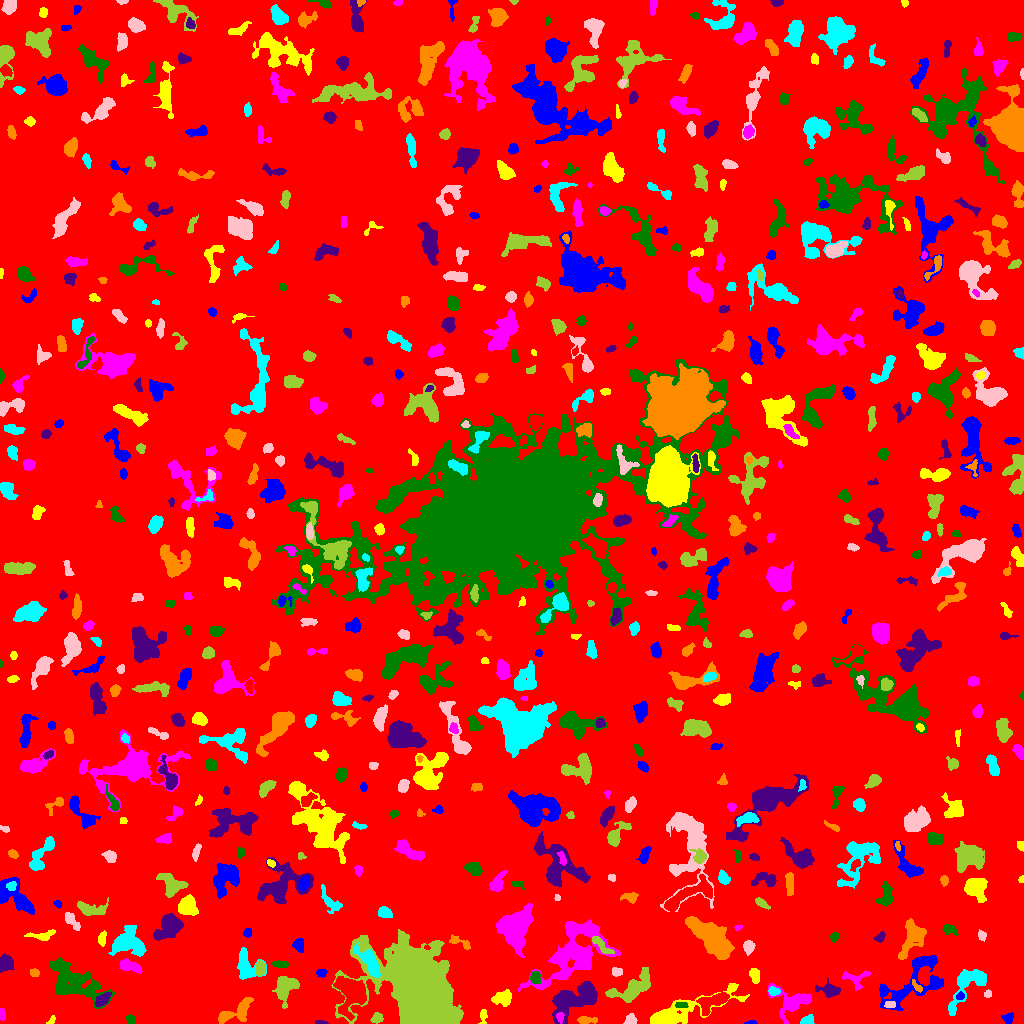

The file beside this chart, header and first rows:
ID, X, Y, A, B, theta, total_flux, mu_max, mu_median, mu_mean, R_fwhm, R_e, R10, R90, x_start, x_end, y_start, y_end, area, greylevel
0, 511.1, 538.5, 302.6, 299.6, -1.197, 1420923, 13.0, 1.0, 1.728, 38.18, 232.2, 87.67, 387.8, 0, 1023, 0, 1023, 822282, 1.728
1, 750, 0.6737, 2.773, 0.7552, 0.06322, 95.0, 7.0, 2.0, 2.262, 1.784, 1.693, 0.5642, 2.821, 744, 757, 0, 3, 42, 7.262
2, 51.13, 3.128, 2.83, 1.376, 0.9273, 125.0, 5.0, 2.0, 2.315, 2.764, 2.326, 0.7979, 3.568, 46, 55, 0, 8, 54, 7.315
3, 559.9, 6.68, 2.241, 1.578, 1.526, 175.0, 6.0, 2.0, 2.365, 3.241, 2.394, 0.7979, 3.7, 556, 564, 0, 11, 74, 13.36
4, 131.1, 3.875, 2.545, 1.793, -1.144, 72.0, 2.0, 1.0, 0.8889, 4.222, 2.459, 0.9772, 3.909, 125, 135, 0, 9, 81, 5.889
5, 320.7, 0.8771, 3.112, 0.8791, -0.05577, 179.0, 9.0, 4.0, 3.891, 2.257, 2.034, 0.7979, 3.192, 315, 328, 0, 3, 46, 7.891
6, 585.5, 3.5, 4.831, 1.628, 0.0, 190.0, 4.0, 1.0, 1.439, 4.297, 3.192, 1.128, 5.109, 577, 597, 0, 7, 132, 6.439
7, 807.3, 2.662, 3.413, 2.143, 0.3791, 198.0, 4.0, 2.0, 1.8, 4.514, 3.038, 1.128, 4.853, 800, 814, 0, 9, 110, 6.8
8, 630.4, 3.358, 2.541, 2.276, 0.7334, 553.0, 12.0, 5.0, 5.027, 3.949, 3.038, 1.128, 4.687, 623, 637, 0, 10, 110, 10.03
9, 376.6, 5.046, 2.648, 2.15, 0.1982, 152.0, 4.0, 1.0, 1.357, 3.909, 2.985, 1.128, 4.687, 370, 383, 0, 11, 112, 6.357
10, 921.3, 11.7, 2.908, 1.774, -0.1521, 196.0, 4.0, 2.0, 2.108, 4.478, 2.932, 1.128, 4.478, 914, 927, 8, 15, 93, 7.108
11, 1009, 5.989, 2.393, 2.015, 0.517, 92.0, 3.0, 1.0, 0.8679, 2.932, 2.646, 1.128, 4.146, 1001, 1013, 0, 11, 106, 5.868
12, 483.3, 7.802, 3.787, 1.636, 1.526, 86.0, 3.0, 1.0, 0.9247, 2.706, 2.523, 0.9772, 4.068, 478, 487, 0, 14, 93, 5.925
13, 1.964, 8.884, 2.939, 1.422, -1.528, 138.0, 4.0, 2.0, 2.0, 3.827, 2.585, 0.9772, 4.029, 0, 5, 3, 15, 69, 7.0
14, 681.1, 18.55, 3.244, 1.437, 0.0215, 236.0, 6.0, 3.0, 3.147, 3.909, 2.821, 1.128, 4.297, 675, 688, 16, 21, 75, 13.15
15, 102.4, 23.57, 4.616, 2.216, 0.7255, 451.0, 6.0, 3.0, 2.767, 5.352, 4.029, 1.596, 6.232, 95, 111, 17, 31, 163, 9.767
16, 237.2, 11.94, 10.49, 4.489, 0.5164, 1312, 8.0, 3.0, 3.24, 7.442, 6.283, 2.459, 9.772, 218, 253, 0, 26, 405, 7.24
17, 967.3, 39.17, 14.09, 6.067, 0.9058, 1893, 8.0, 3.0, 3.014, 8.195, 7.506, 2.932, 12.07, 948, 986, 8, 54, 628, 7.014
18, 890.6, 18.59, 2.747, 1.643, 0.1007, 158.0, 4.0, 2.0, 2.107, 4.068, 2.706, 0.9772, 4.068, 884, 895, 16, 22, 75, 11.11
19, 284.7, 35.73, 6.542, 4.598, 1.245, 1663, 9.0, 3.0, 3.85, 6.507, 5.944, 2.394, 9.982, 272, 299, 15, 47, 432, 7.85
20, 713.8, 21.94, 8.601, 3.479, 0.4504, 1325, 10.0, 3.0, 3.442, 5.781, 5.809, 2.111, 9.236, 696, 729, 8, 31, 385, 10.44
21, 960.2, 27.23, 2.099, 1.7, 0.5127, 115.0, 3.0, 2.0, 1.885, 3.432, 2.459, 0.9772, 3.785, 956, 964, 24, 32, 61, 9.885
22, 503.5, 25.96, 4.817, 3.461, 0.2892, 1240, 12.0, 4.0, 5.02, 5.171, 4.82, 1.784, 7.818, 491, 511, 17, 34, 247, 8.02
23, 791.8, 21.42, 9.553, 6.845, -0.0271, 1677, 9.0, 3.0, 3.1, 6.232, 6.794, 2.585, 11.1, 767, 811, 0, 40, 541, 7.1
24, 72.82, 42.53, 15.94, 7.301, -0.5618, 3792, 8.0, 3.0, 3.179, 12.09, 10.66, 4.107, 16.85, 49, 115, 15, 66, 1193, 7.179
25, 576, 24.73, 14.17, 6.213, 0.4808, 4614, 15.0, 4.0, 4.852, 7.136, 9.167, 3.338, 14.72, 552, 597, 0, 42, 951, 8.852
26, 917.1, 36.73, 3.647, 1.434, -0.8863, 151.0, 5.0, 2.0, 1.911, 2.394, 2.523, 0.9772, 4.26, 912, 922, 31, 44, 79, 9.911
27, 773.6, 32.07, 2.413, 1.782, -0.01629, 211.0, 6.0, 2.0, 2.269, 3.568, 2.646, 0.9772, 4.146, 768, 780, 28, 37, 93, 10.27
28, 987.7, 29.45, 2, 1.742, 0.6749, 110.0, 3.0, 2.0, 1.964, 3.478, 2.394, 0.9772, 3.656, 984, 991, 26, 34, 56, 6.964
29, 633.3, 35.08, 11.74, 4.845, 0.5626, 2653, 11.0, 4.0, 4.198, 7.203, 7.464, 2.877, 12.06, 605, 650, 21, 56, 632, 8.198
30, 350.6, 31.98, 8.134, 5.981, -1.18, 3911, 17.0, 4.0, 4.957, 6.652, 7.334, 2.764, 12.57, 333, 366, 3, 47, 789, 11.96
31, 913.9, 42.99, 21.38, 9.727, 0.6946, 4452, 13.0, 4.0, 4.044, 5.971, 10.59, 3.785, 16.61, 879, 943, 13, 68, 1101, 7.044
32, 681.2, 12.04, 26.56, 5.136, 0.357, 3386, 13.0, 3.0, 3.576, 5.917, 8.63, 2.985, 14.72, 650, 749, 0, 40, 947, 7.576
33, 855.3, 45.19, 7.602, 4.881, -0.006992, 450.0, 5.0, 2.0, 1.965, 4.618, 4.787, 1.784, 7.59, 842, 871, 33, 53, 229, 5.965
34, 535.1, 46.25, 3.007, 2.239, 1.519, 343.0, 7.0, 2.5, 2.811, 3.7, 3.192, 1.262, 5.109, 530, 540, 39, 52, 122, 9.811
35, 829, 33.05, 5.327, 2.992, -0.181, 691.0, 8.0, 3.0, 2.953, 4.983, 4.514, 1.693, 7.247, 815, 840, 26, 45, 234, 7.953
36, 34.65, 50.8, 2.038, 1.773, -0.1495, 141.0, 4.0, 2.0, 1.905, 3.613, 2.459, 0.9772, 3.785, 30, 39, 47, 55, 74, 6.905
37, 245.7, 56.65, 7.734, 5.036, -1.318, 1577, 10.0, 3.0, 3.782, 6.507, 6.024, 2.326, 9.723, 237, 266, 44, 76, 417, 7.782
38, 616.8, 51.58, 2.803, 2.158, -0.04832, 284.0, 5.0, 3.0, 3.121, 4.514, 3.241, 1.262, 4.754, 612, 622, 47, 56, 91, 7.121
39, 260.1, 55.18, 3.375, 2.05, 1.551, 614.0, 12.0, 4.0, 4.652, 3.949, 3.338, 1.262, 5.352, 255, 265, 48, 63, 132, 11.65
40, 1022, 38.9, 5.539, 0.8039, -1.53, 104.0, 4.0, 1.0, 1.268, 2.877, 2.111, 0.7979, 3.478, 1018, 1023, 29, 51, 82, 6.268
41, 321.5, 50.97, 2.312, 1.726, 0.06576, 214.0, 7.0, 3.0, 2.709, 3.038, 2.459, 0.9772, 3.909, 316, 327, 46, 54, 79, 7.709
42, 754.3, 49.35, 3.136, 2.109, -1.243, 287.0, 6.0, 2.0, 2.065, 3.827, 3.09, 1.128, 5.046, 749, 759, 40, 55, 139, 9.065
43, 129.7, 57.3, 5.943, 2.372, -0.3026, 718.0, 7.0, 3.0, 3.34, 5.698, 4.754, 1.871, 7.159, 120, 142, 50, 65, 215, 7.34
44, 279.9, 59.5, 3.977, 1.529, 0.0, 136.0, 3.0, 1.0, 1.271, 3.478, 3.038, 1.128, 4.918, 272, 289, 56, 63, 107, 6.271
45, 4.694, 60.43, 3.914, 2.859, 1.212, 549.0, 6.0, 3.0, 2.577, 5.944, 4.222, 1.693, 6.433, 0, 14, 51, 70, 213, 7.577
46, 912.2, 86.82, 10, 5.188, 1.175, 1837, 8.0, 3.0, 3.358, 8.058, 7.313, 2.764, 11.73, 898, 926, 64, 105, 547, 7.358
47, 369, 62.96, 8.524, 3.285, -0.9667, 2282, 16.0, 5.0, 5.677, 5.726, 5.809, 2.185, 9.608, 353, 380, 46, 81, 402, 14.68
48, 748.6, 76.66, 3.021, 2.516, 1.563, 549.0, 8.0, 4.0, 4.037, 4.886, 3.523, 1.382, 5.441, 743, 755, 68, 83, 136, 8.037
49, 601.2, 78.4, 7.517, 2.031, -0.7234, 277.0, 4.0, 1.5, 1.539, 5.352, 4.068, 1.596, 6.333, 592, 614, 70, 87, 180, 9.539
50, 190.9, 28.1, 28.81, 7.408, 0.9992, 9523, 17.0, 4.0, 4.919, 8.813, 12.99, 4.652, 20.91, 155, 225, 0, 84, 1936, 8.919
51, 299.3, 78.33, 3.532, 2.528, -1.345, 563.0, 7.0, 5.0, 4.14, 5.352, 3.868, 1.596, 5.642, 292, 303, 71, 85, 136, 8.14
52, 102, 85.05, 3.918, 1.955, 1.391, 172.0, 3.0, 2.0, 1.623, 4.442, 3.523, 1.262, 5.202, 98, 106, 77, 93, 106, 7.623
53, 572.9, 69.92, 20.19, 10.99, 0.7348, 9672, 17.0, 4.0, 4.991, 8.938, 13.15, 4.754, 21.84, 518, 620, 32, 104, 1938, 7.991
54, 834.2, 86.88, 2.246, 1.923, 1.229, 280.0, 7.0, 4.0, 3.784, 3.478, 2.646, 0.9772, 4.107, 830, 838, 81, 91, 74, 7.784
55, 880.2, 86.61, 2.672, 1.669, 0.8805, 197.0, 7.0, 2.0, 2.213, 2.394, 2.646, 0.9772, 4.222, 874, 885, 81, 92, 89, 9.213
56, 459.2, 81.23, 6.53, 2.051, -0.3812, 383.0, 6.0, 2.0, 2.641, 4.549, 3.7, 1.382, 5.863, 449, 470, 74, 89, 145, 9.641
57, 127.7, 80.54, 7.866, 5.896, -0.1067, 2679, 12.0, 3.0, 4.096, 7.548, 7.181, 2.764, 12.05, 108, 146, 67, 98, 654, 8.096
58, 982.1, 87.7, 2.057, 1.816, -1.307, 92.0, 3.0, 1.0, 1.165, 2.985, 2.459, 0.9772, 3.909, 978, 986, 82, 94, 79, 6.165
59, 420.6, 33.99, 20.95, 12.71, -0.9229, 152633, 105.0, 15.0, 26.1, 18.75, 18.05, 7.136, 30.94, 331, 463, 0, 94, 5847, 29.1
... 630 more rows
